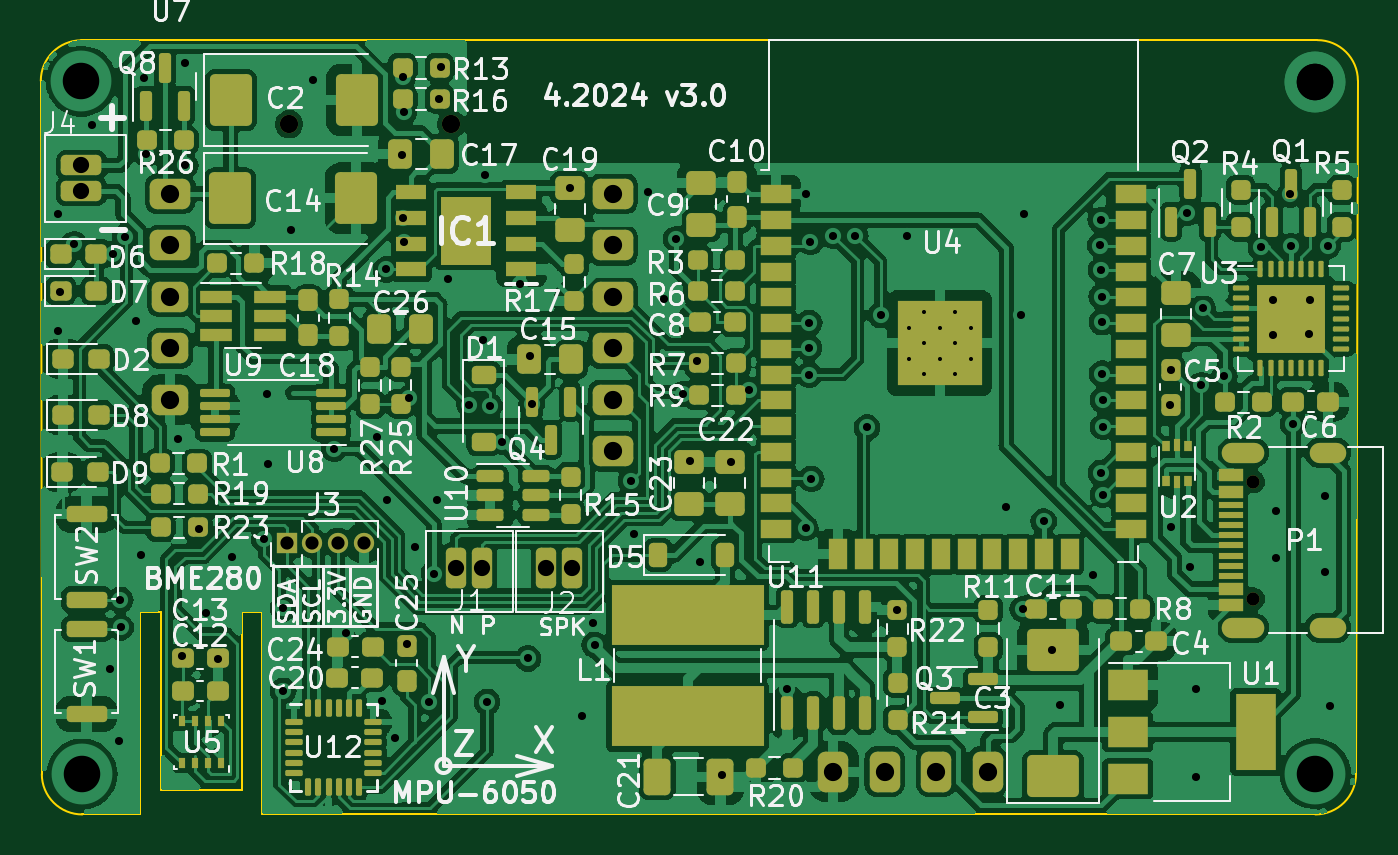
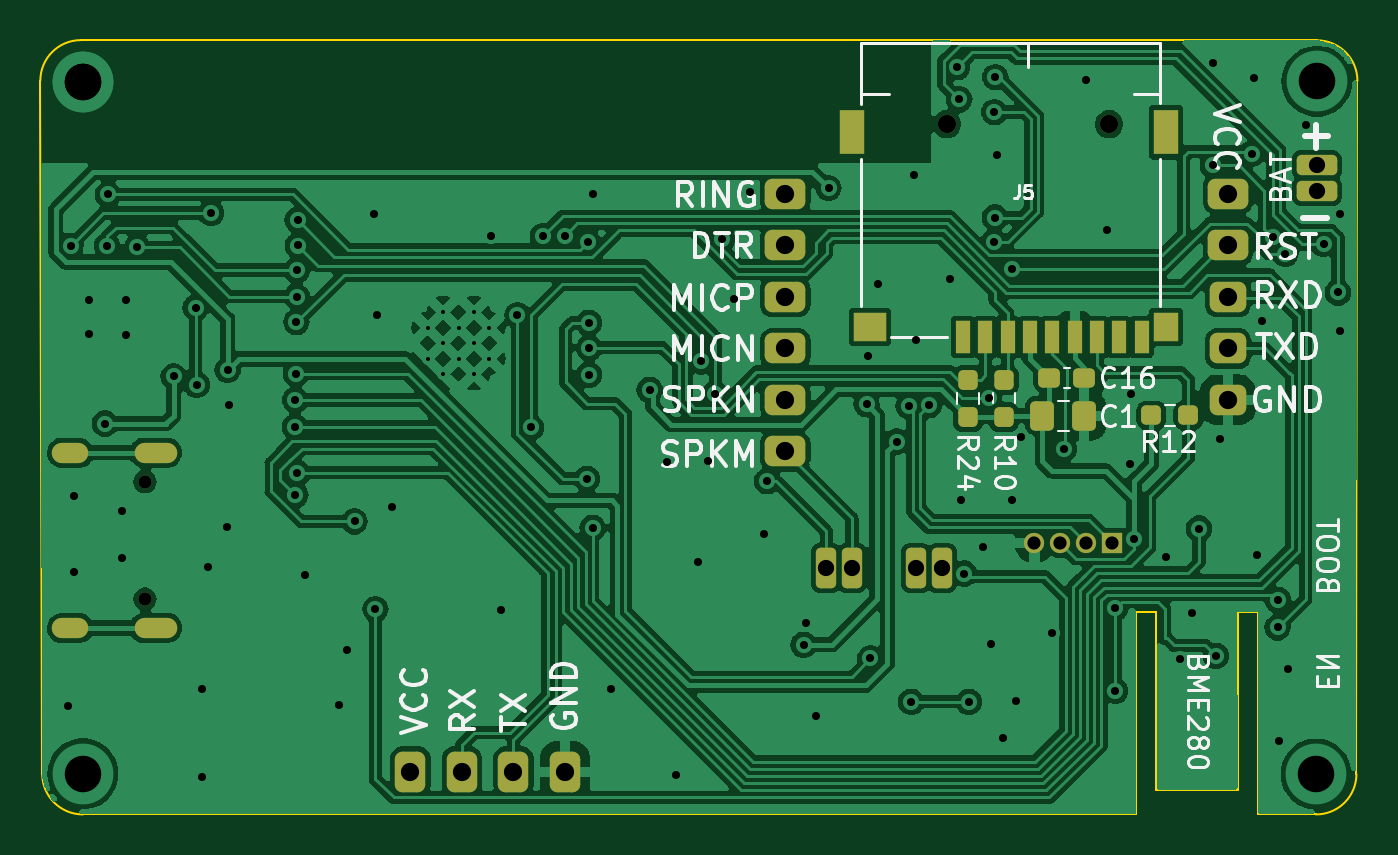
Circuit board: 11 layer files. Board 65.0 x 38.2 mm.
- bottom_copper: gps_tracer-B_Cu.gbr (182837 bytes)
- bottom_mask: gps_tracer-B_Mask.gbr (3910 bytes)
- paste: gps_tracer-B_Paste.gbr (2238 bytes)
- bottom_silk: gps_tracer-B_Silkscreen.gbr (37195 bytes)
- outline: gps_tracer-Edge_Cuts.gbr (1457 bytes)
- top_copper: gps_tracer-F_Cu.gbr (354150 bytes)
- top_mask: gps_tracer-F_Mask.gbr (15361 bytes)
- paste: gps_tracer-F_Paste.gbr (13836 bytes)
- top_silk: gps_tracer-F_Silkscreen.gbr (147912 bytes)
- drill: gps_tracer-NPTH.drl (462 bytes)
- drill: gps_tracer-PTH.drl (3566 bytes)

=== bottom_copper: gps_tracer-B_Cu.gbr (182837 bytes, source omitted) ===
=== bottom_mask: gps_tracer-B_Mask.gbr ===
%TF.GenerationSoftware,KiCad,Pcbnew,7.0.2*%
%TF.CreationDate,2024-04-03T12:52:24+03:00*%
%TF.ProjectId,gps_tracer,6770735f-7472-4616-9365-722e6b696361,rev?*%
%TF.SameCoordinates,Original*%
%TF.FileFunction,Soldermask,Bot*%
%TF.FilePolarity,Negative*%
%FSLAX46Y46*%
G04 Gerber Fmt 4.6, Leading zero omitted, Abs format (unit mm)*
G04 Created by KiCad (PCBNEW 7.0.2) date 2024-04-03 12:52:24*
%MOMM*%
%LPD*%
G01*
G04 APERTURE LIST*
G04 Aperture macros list*
%AMRoundRect*
0 Rectangle with rounded corners*
0 $1 Rounding radius*
0 $2 $3 $4 $5 $6 $7 $8 $9 X,Y pos of 4 corners*
0 Add a 4 corners polygon primitive as box body*
4,1,4,$2,$3,$4,$5,$6,$7,$8,$9,$2,$3,0*
0 Add four circle primitives for the rounded corners*
1,1,$1+$1,$2,$3*
1,1,$1+$1,$4,$5*
1,1,$1+$1,$6,$7*
1,1,$1+$1,$8,$9*
0 Add four rect primitives between the rounded corners*
20,1,$1+$1,$2,$3,$4,$5,0*
20,1,$1+$1,$4,$5,$6,$7,0*
20,1,$1+$1,$6,$7,$8,$9,0*
20,1,$1+$1,$8,$9,$2,$3,0*%
G04 Aperture macros list end*
%ADD10RoundRect,0.375000X-0.375000X0.625000X-0.375000X-0.625000X0.375000X-0.625000X0.375000X0.625000X0*%
%ADD11RoundRect,0.375000X-0.625000X-0.375000X0.625000X-0.375000X0.625000X0.375000X-0.625000X0.375000X0*%
%ADD12RoundRect,0.375000X-0.525000X-0.375000X0.525000X-0.375000X0.525000X0.375000X-0.525000X0.375000X0*%
%ADD13O,1.800000X1.000000*%
%ADD14O,2.100000X1.000000*%
%ADD15C,0.650000*%
%ADD16O,1.000000X1.000000*%
%ADD17R,1.000000X1.000000*%
%ADD18RoundRect,0.250000X0.250000X-0.750000X0.250000X0.750000X-0.250000X0.750000X-0.250000X-0.750000X0*%
%ADD19RoundRect,0.250000X0.750000X0.250000X-0.750000X0.250000X-0.750000X-0.250000X0.750000X-0.250000X0*%
%ADD20RoundRect,0.237500X-0.237500X0.250000X-0.237500X-0.250000X0.237500X-0.250000X0.237500X0.250000X0*%
%ADD21RoundRect,0.237500X0.300000X0.237500X-0.300000X0.237500X-0.300000X-0.237500X0.300000X-0.237500X0*%
%ADD22RoundRect,0.250000X0.337500X0.475000X-0.337500X0.475000X-0.337500X-0.475000X0.337500X-0.475000X0*%
%ADD23RoundRect,0.237500X-0.250000X-0.237500X0.250000X-0.237500X0.250000X0.237500X-0.250000X0.237500X0*%
%ADD24R,1.200000X2.200000*%
%ADD25R,1.200000X1.400000*%
%ADD26R,1.600000X1.400000*%
%ADD27R,0.700000X1.600000*%
%ADD28C,0.900000*%
G04 APERTURE END LIST*
D10*
%TO.C,U6*%
X87325200Y-73075800D03*
X89865200Y-73075800D03*
X92405200Y-73075800D03*
X94945200Y-73075800D03*
%TD*%
D11*
%TO.C,U7*%
X54620000Y-44580000D03*
X54620000Y-47120000D03*
D12*
X54620000Y-49660000D03*
X54620000Y-52200000D03*
X54620000Y-54740000D03*
D11*
X76464000Y-57280000D03*
X76464000Y-54740000D03*
X76464000Y-52200000D03*
X76464000Y-49660000D03*
X76464000Y-47120000D03*
X76464000Y-44580000D03*
%TD*%
D13*
%TO.C,P1*%
X111717400Y-57351200D03*
D14*
X107517400Y-57351200D03*
D13*
X111717400Y-65991200D03*
D14*
X107517400Y-65991200D03*
D15*
X108037400Y-58781200D03*
X108037400Y-64561200D03*
%TD*%
D16*
%TO.C,J3*%
X64170000Y-61810000D03*
X62900000Y-61810000D03*
X61630000Y-61810000D03*
D17*
X60360000Y-61810000D03*
%TD*%
D18*
%TO.C,J2*%
X74440000Y-63030000D03*
X73170000Y-63030000D03*
%TD*%
D19*
%TO.C,J4*%
X50240000Y-43180000D03*
X50240000Y-44450000D03*
%TD*%
D18*
%TO.C,J1*%
X70000000Y-63030000D03*
X68730000Y-63030000D03*
%TD*%
D20*
%TO.C,R10*%
X65667468Y-55576855D03*
X65667468Y-53751855D03*
%TD*%
D21*
%TO.C,C16*%
X63430068Y-53671855D03*
X61705068Y-53671855D03*
%TD*%
D22*
%TO.C,C1*%
X63780068Y-55526055D03*
X61705068Y-55526055D03*
%TD*%
D23*
%TO.C,R12*%
X56575000Y-55500000D03*
X58400000Y-55500000D03*
%TD*%
D20*
%TO.C,R24*%
X67445468Y-55580655D03*
X67445468Y-53755655D03*
%TD*%
D24*
%TO.C,J5*%
X57686868Y-41549655D03*
D25*
X57686868Y-51149655D03*
D26*
X72286868Y-51149655D03*
D24*
X73186868Y-41549655D03*
D27*
X58886868Y-51649655D03*
X59986868Y-51649655D03*
X61086868Y-51649655D03*
X62186868Y-51649655D03*
X63286868Y-51649655D03*
X64386868Y-51649655D03*
X65486868Y-51649655D03*
X66586868Y-51649655D03*
X67686868Y-51649655D03*
D28*
X60486868Y-41149655D03*
X68486868Y-41149655D03*
%TD*%
M02*

=== paste: gps_tracer-B_Paste.gbr (2238 bytes, source withheld) ===
=== bottom_silk: gps_tracer-B_Silkscreen.gbr (37195 bytes, source omitted) ===
=== outline: gps_tracer-Edge_Cuts.gbr ===
%TF.GenerationSoftware,KiCad,Pcbnew,7.0.2*%
%TF.CreationDate,2024-04-03T12:52:24+03:00*%
%TF.ProjectId,gps_tracer,6770735f-7472-4616-9365-722e6b696361,rev?*%
%TF.SameCoordinates,Original*%
%TF.FileFunction,Profile,NP*%
%FSLAX46Y46*%
G04 Gerber Fmt 4.6, Leading zero omitted, Abs format (unit mm)*
G04 Created by KiCad (PCBNEW 7.0.2) date 2024-04-03 12:52:24*
%MOMM*%
%LPD*%
G01*
G04 APERTURE LIST*
%TA.AperFunction,Profile*%
%ADD10C,0.100000*%
%TD*%
G04 APERTURE END LIST*
D10*
X74875000Y-75175000D02*
X75875000Y-75175000D01*
X58150000Y-65200000D02*
X59150000Y-65200000D01*
X59160000Y-75190000D02*
X74875000Y-75175000D01*
X75875000Y-75175000D02*
X111100000Y-75190000D01*
X54150000Y-65190000D02*
X54150000Y-73990000D01*
X58150000Y-73990000D02*
X58150000Y-65200000D01*
X54150000Y-73990000D02*
X58150000Y-73990000D01*
X59150000Y-65200000D02*
X59160000Y-75190000D01*
X53150000Y-75190000D02*
X50290000Y-75190000D01*
X53150000Y-65190000D02*
X53150000Y-75190000D01*
X54150000Y-65190000D02*
X53150000Y-65190000D01*
X48289975Y-73200000D02*
X48240000Y-39010000D01*
X113200000Y-39000000D02*
X113110000Y-73180000D01*
X50240000Y-37010000D02*
X111200000Y-37000000D01*
X50240000Y-37010000D02*
G75*
G03*
X48240000Y-39010000I0J-2000000D01*
G01*
X113200000Y-39000000D02*
G75*
G03*
X111200000Y-37000000I-2000000J0D01*
G01*
X111100000Y-75190000D02*
G75*
G03*
X113110000Y-73180000I0J2010000D01*
G01*
X48289975Y-73200000D02*
G75*
G03*
X50290000Y-75190000I1990025J0D01*
G01*
M02*

=== top_copper: gps_tracer-F_Cu.gbr (354150 bytes, source omitted) ===
=== top_mask: gps_tracer-F_Mask.gbr (15361 bytes, source omitted) ===
=== paste: gps_tracer-F_Paste.gbr (13836 bytes, source omitted) ===
=== top_silk: gps_tracer-F_Silkscreen.gbr (147912 bytes, source omitted) ===
=== drill: gps_tracer-NPTH.drl ===
M48
; DRILL file {KiCad 7.0.2} date Wed Apr  3 12:52:35 2024
; FORMAT={-:-/ absolute / inch / decimal}
; #@! TF.CreationDate,2024-04-03T12:52:35+03:00
; #@! TF.GenerationSoftware,Kicad,Pcbnew,7.0.2
; #@! TF.FileFunction,NonPlated,1,2,NPTH
FMAT,2
INCH
; #@! TA.AperFunction,NonPlated,NPTH,ComponentDrill
T1C0.0256
; #@! TA.AperFunction,NonPlated,NPTH,ComponentDrill
T2C0.0354
%
G90
G05
T1
X4.2534Y-2.3142
X4.2534Y-2.5418
T2
X2.3814Y-1.6201
X2.6963Y-1.6201
T0
M30

=== drill: gps_tracer-PTH.drl ===
M48
; DRILL file {KiCad 7.0.2} date Wed Apr  3 12:52:35 2024
; FORMAT={-:-/ absolute / inch / decimal}
; #@! TF.CreationDate,2024-04-03T12:52:35+03:00
; #@! TF.GenerationSoftware,Kicad,Pcbnew,7.0.2
; #@! TF.FileFunction,Plated,1,2,PTH
FMAT,2
INCH
; #@! TA.AperFunction,Plated,PTH,ComponentDrill
T1C0.0079
; #@! TA.AperFunction,Plated,PTH,ViaDrill
T2C0.0157
; #@! TA.AperFunction,Plated,PTH,ComponentDrill
T3C0.0236
; #@! TA.AperFunction,Plated,PTH,ComponentDrill
T4C0.0256
; #@! TA.AperFunction,Plated,PTH,ComponentDrill
T5C0.0315
; #@! TA.AperFunction,Plated,PTH,ComponentDrill
T6C0.0354
; #@! TA.AperFunction,Plated,PTH,ViaDrill
T7C0.0709
%
G90
G05
T1
X3.5847Y-2.015
X3.5847Y-2.075
X3.6147Y-1.9849
X3.6147Y-2.045
X3.6147Y-2.105
X3.6447Y-2.015
X3.6447Y-2.075
X3.6748Y-1.9849
X3.6748Y-2.045
X3.6748Y-2.105
X3.7048Y-2.015
X3.7048Y-2.075
T2
X1.9331Y-2.0209
X1.9335Y-1.7937
X1.937Y-1.9465
X1.9644Y-1.8525
X1.9992Y-1.6209
X2.0335Y-2.6772
X2.039Y-1.8717
X2.0512Y-2.8181
X2.0539Y-2.5437
X2.0543Y-2.5972
X2.0626Y-1.8399
X2.0846Y-2.002
X2.0945Y-2.4567
X2.1Y-1.53
X2.1042Y-1.6771
X2.1665Y-2.2319
X2.174Y-2.6524
X2.1791Y-1.502
X2.18Y-1.7
X2.2067Y-2.4053
X2.22Y-2.57
X2.2441Y-2.6591
X2.27Y-2.46
X2.3331Y-2.425
X2.3386Y-2.1437
X2.34Y-2.28
X2.37Y-2.56
X2.37Y-2.72
X2.3854Y-1.8248
X2.4268Y-1.5335
X2.4689Y-2.2499
X2.4921Y-2.6087
X2.5516Y-2.2272
X2.5626Y-2.7398
X2.5697Y-1.902
X2.5709Y-2.3504
X2.5878Y-2.811
X2.6Y-1.68
X2.6024Y-1.5286
X2.6028Y-1.8012
X2.6043Y-1.5965
X2.6043Y-1.8479
X2.6106Y-2.6295
X2.6148Y-2.1521
X2.6264Y-2.4409
X2.6535Y-2.7413
X2.6626Y-2.4925
X2.6685Y-2.35
X2.6724Y-1.5717
X2.6764Y-1.5091
X2.69Y-1.92
X2.7315Y-2.1657
X2.7571Y-2.0382
X2.761Y-1.7189
X2.7657Y-2.7413
X2.7708Y-2.1672
X2.7941Y-2.2364
X2.83Y-1.93
X2.8451Y-2.6573
X2.85Y-2.07
X2.8524Y-2.1636
X2.9262Y-1.744
X2.95Y-2.77
X2.9705Y-2.5886
X2.9744Y-2.6307
X3.0453Y-2.313
X3.0516Y-2.4157
X3.0787Y-1.7524
X3.11Y-1.96
X3.1331Y-1.8433
X3.1465Y-2.1437
X3.1594Y-2.2736
X3.173Y-2.0804
X3.18Y-2.47
X3.2224Y-2.8839
X3.2394Y-2.276
X3.2736Y-2.1358
X3.3484Y-2.7165
X3.3843Y-1.7551
X3.3843Y-2.4035
X3.3906Y-2.0539
X3.3913Y-2.1063
X3.3917Y-2.0055
X3.3937Y-1.8488
X3.3955Y-2.3085
X3.4382Y-1.837
X3.4808Y-1.837
X3.5038Y-2.2088
X3.5303Y-1.9909
X3.5626Y-2.564
X3.5807Y-1.837
X3.7732Y-2.3638
X3.8024Y-1.9906
X3.8059Y-2.5614
X3.8087Y-1.7941
X3.8465Y-2.3913
X3.8618Y-2.6409
X3.8776Y-2.7472
X3.9433Y-2.4953
X3.9567Y-1.8555
X3.9571Y-1.8063
X3.9578Y-2.297
X3.9583Y-1.9031
X3.9591Y-1.9547
X3.9594Y-2.0043
X3.9602Y-2.1043
X3.9614Y-2.1555
X3.9614Y-2.3394
X3.9622Y-2.2075
X4.0909Y-2.1654
X4.093Y-2.097
X4.0937Y-2.4028
X4.1252Y-1.7923
X4.1303Y-2.4791
X4.1425Y-2.8874
X4.1433Y-2.7157
X4.1529Y-2.1263
X4.1551Y-1.9762
X4.1976Y-2.1098
X4.2689Y-1.8591
X4.2909Y-1.961
X4.2909Y-2.0291
X4.2972Y-2.3701
X4.2972Y-2.4626
X4.3252Y-1.7563
X4.3271Y-1.8566
X4.3311Y-2.2012
X4.3618Y-2.0283
X4.363Y-1.9622
X4.3921Y-2.3425
X4.3921Y-2.4886
X4.398Y-1.8563
X4.4024Y-2.7488
T4
X2.3764Y-2.4335
X2.4264Y-2.4335
X2.4764Y-2.4335
X2.5264Y-2.4335
T5
X1.978Y-1.7
X1.978Y-1.75
X2.7059Y-2.4815
X2.7559Y-2.4815
X2.8807Y-2.4815
X2.9307Y-2.4815
T6
X2.1504Y-1.7551
X2.1504Y-1.8551
X2.1504Y-1.9551
X2.1504Y-2.0551
X2.1504Y-2.1551
X3.0104Y-1.7551
X3.0104Y-1.8551
X3.0104Y-1.9551
X3.0104Y-2.0551
X3.0104Y-2.1551
X3.0104Y-2.2551
X3.438Y-2.877
X3.538Y-2.877
X3.638Y-2.877
X3.738Y-2.877
T7
X1.978Y-1.5366
X1.9791Y-2.8819
X4.374Y-1.5374
X4.374Y-1.5374
X4.374Y-2.8811
T3
G00X4.2113Y-2.2579
M15
G01X4.2546Y-2.2579
M16
G05
G00X4.2113Y-2.5981
M15
G01X4.2546Y-2.5981
M16
G05
G00X4.3826Y-2.2579
M15
G01X4.4141Y-2.2579
M16
G05
G00X4.3826Y-2.5981
M15
G01X4.4141Y-2.5981
M16
G05
T0
M30

